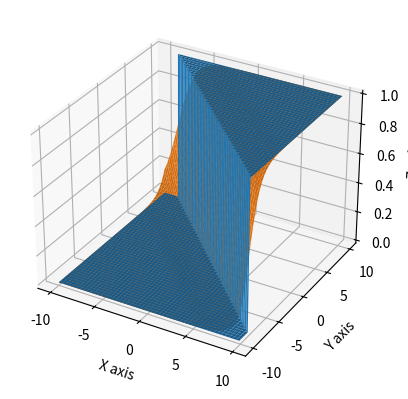

Reproduce this figure in Python.
import numpy as np
import matplotlib.pyplot as plt
from mpl_toolkits.mplot3d import Axes3D

x = np.arange(-10,10,0.1)
y = np.arange(-10,10,0.1)
X,Y = np.meshgrid(x,y)
z =  -1.5+X+Y > 0
z = z.astype(int)

z_sigmoid = 1/(1 + np.exp(-(-1.5+X+Y)))

fig = plt.figure()
ax = fig.add_subplot(111, projection='3d')
ax.plot_surface(X, Y, z)
ax.plot_surface(X, Y, z_sigmoid)

ax.set_xlabel('X axis')
ax.set_ylabel('Y axis')
ax.set_zlabel('Z axis')

plt.show()